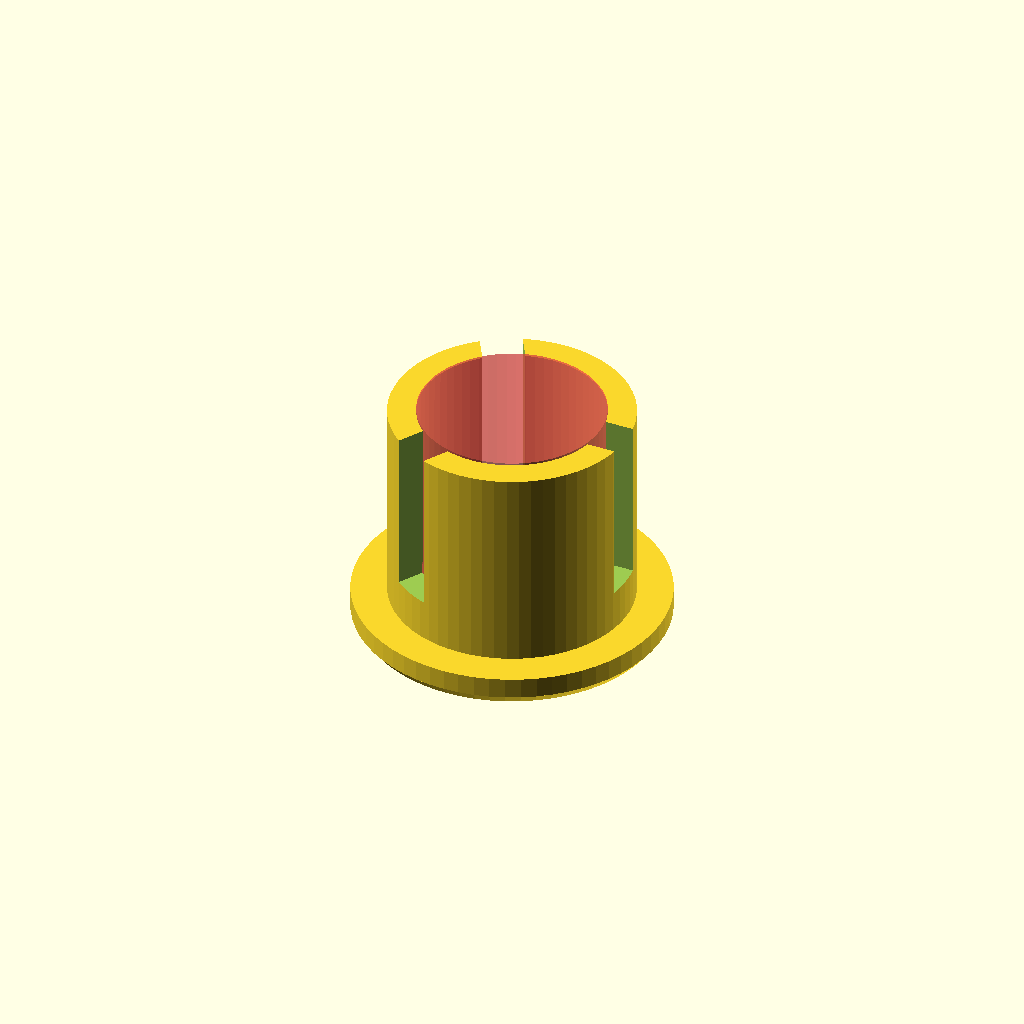
Cell 1: the model at its default parameters.
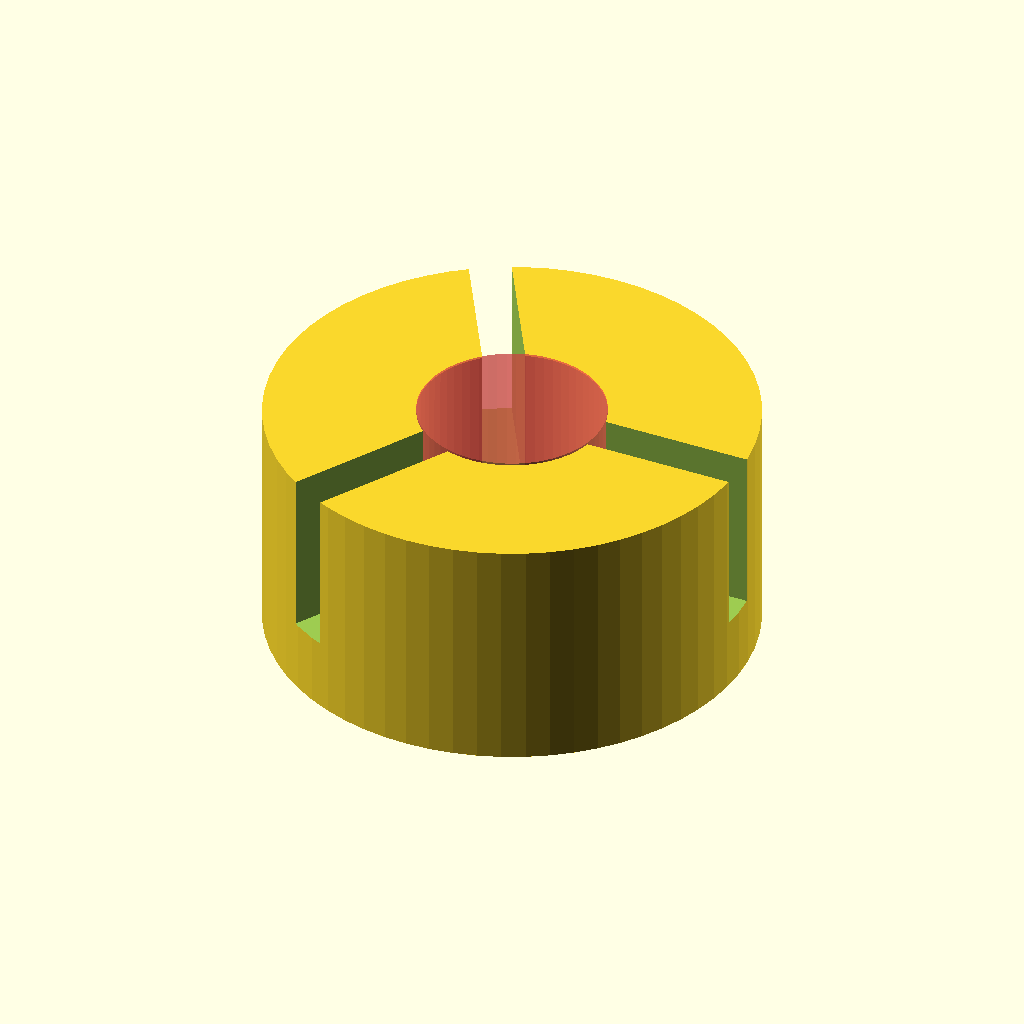
Cell 2: id = 23.2 (everything else at default).
All cells are drawn from one camera (rotation 55°, 0°, 25°, orthographic, colour scheme Cornfield), so only the parameter changes between them.
OpenSCAD source file 3d/flashlight_plug.scad:

$fn=64;

id=11.6;

difference() {
  union() {
    // Chamfer bottom 
    cylinder(d1=14.2, d2=15, h=0.5+0.01);
    // Base 
    translate([0, 0, 0.5]) cylinder(d=15, h=1);
    // Top plug 
    cylinder(d=id, h=1.5+10);
  }
  // Hollow hole
  translate([0, 0, 0.6]) #cylinder(d1=9, d2=8.9, h=11);
  
  for (i = [0:120:270]) { 
    rotate([0, 0, i]) translate([0, -1, 1.5+2]) cube([30, 2, 15]);
  }
}
Customizer parameters (derived from the source; name, type, default, range or options):
id: number, default 11.6
